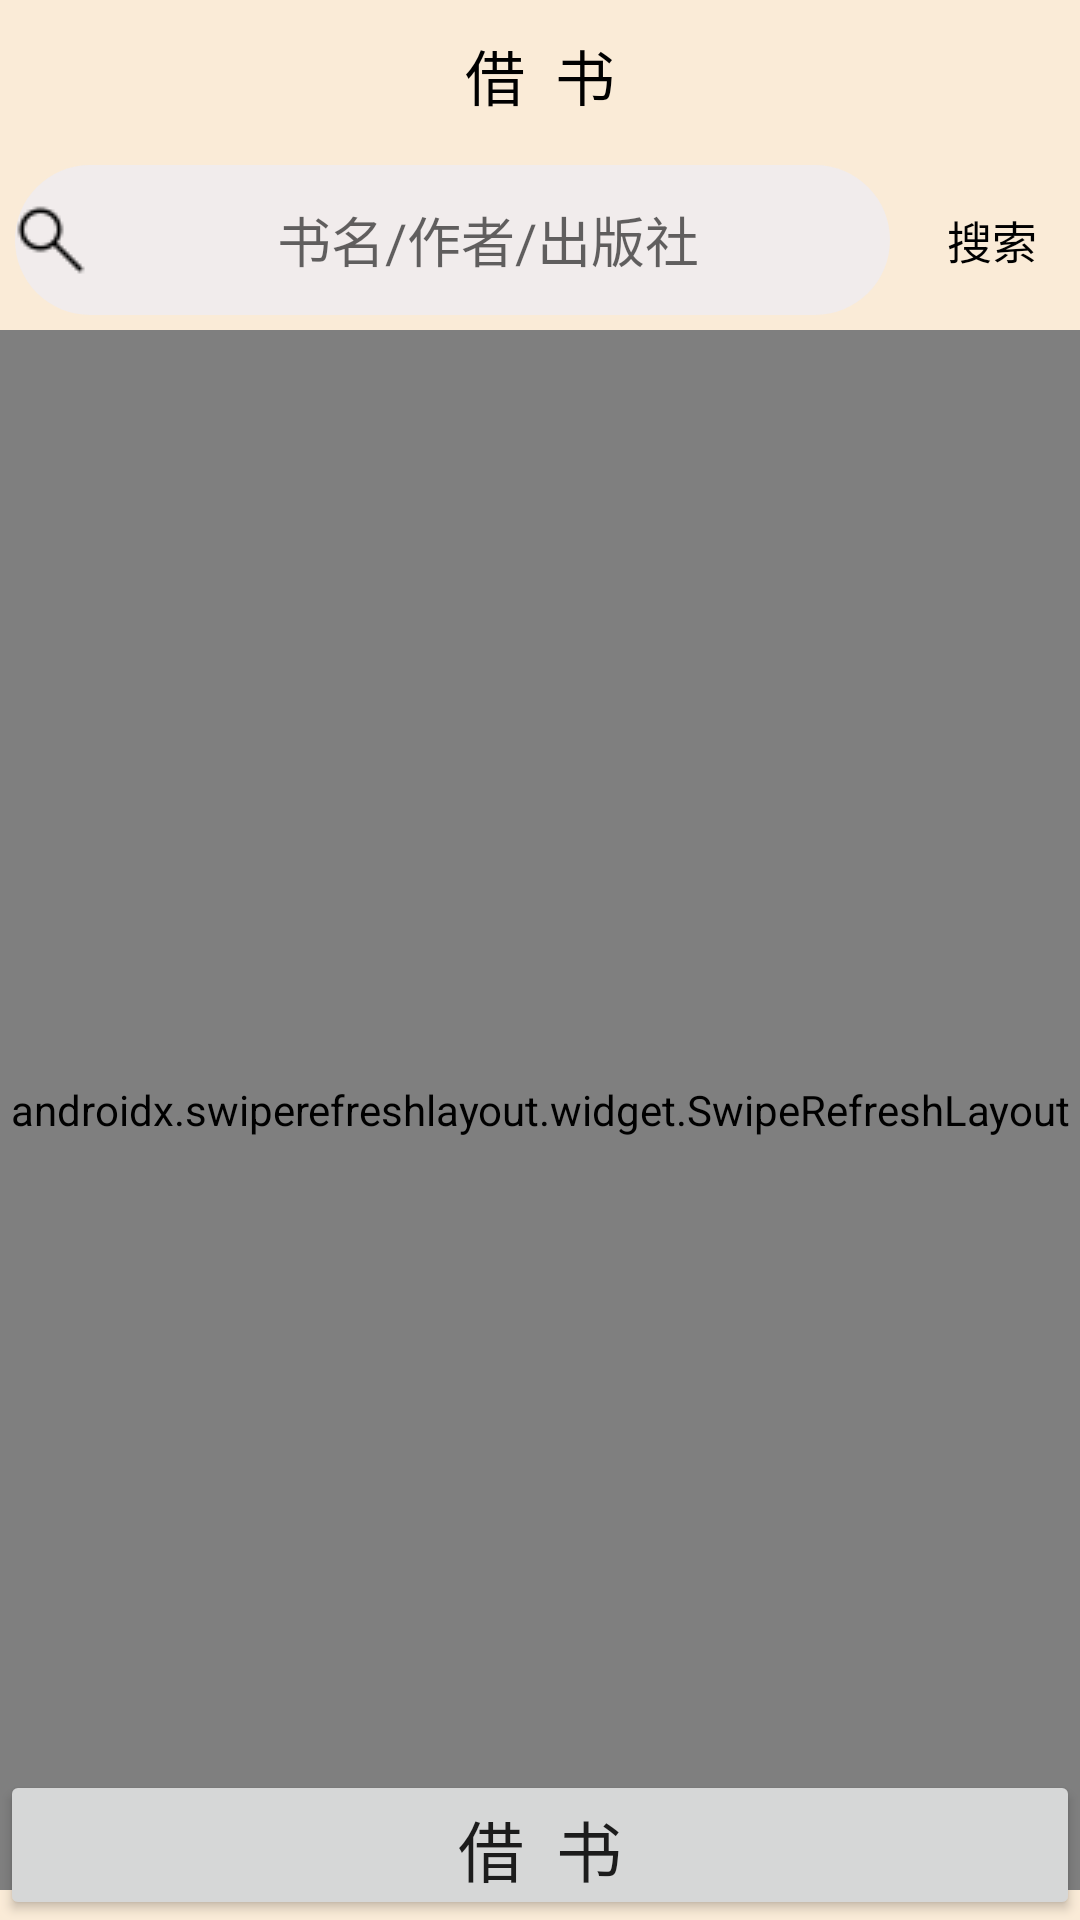

Write the Android layout XML for this screen, with the resource values it uses.
<!-- AndroidManifest.xml: application theme Theme.BookSys -->
<!-- res/layout/fragment_user_find.xml -->
<?xml version="1.0" encoding="utf-8"?>
<LinearLayout xmlns:android="http://schemas.android.com/apk/res/android"
    android:layout_width="match_parent"
    android:layout_height="match_parent"
    android:background="#FAEBD7"
    android:gravity="center"
    android:orientation="vertical">

    <FrameLayout
        android:layout_width="match_parent"
        android:layout_height="match_parent">

        <LinearLayout
            android:layout_width="match_parent"
            android:layout_height="match_parent"
            android:orientation="vertical"
            android:paddingBottom="10dp">

            <LinearLayout
                android:layout_width="match_parent"
                android:layout_height="50dp"
                android:background="#FAEBD7"
                android:orientation="horizontal">


                <TextView
                    android:text="借  书"

                    android:layout_width="wrap_content"
                    android:layout_height="match_parent"
                    android:layout_gravity="center"
                    android:layout_weight="10"
                    android:gravity="center"
                    android:textColor="@color/black"
                    android:textSize="20dp" />

                <ImageButton
                    android:id="@+id/edit"
                    android:layout_width="wrap_content"
                    android:layout_height="wrap_content"
                    android:layout_gravity="bottom"
                    android:background="@null"
                    android:src="@drawable/menu"
                    android:textSize="15dp" />

            </LinearLayout>


            <LinearLayout
                android:layout_width="match_parent"
                android:layout_height="wrap_content"
                android:orientation="horizontal">

                <EditText
                    android:id="@+id/editText"
                    style="@style/return_search_choice_edit"

                    android:hint="书名/作者/出版社" />
                <Button
                    android:id="@+id/search"
                    android:layout_width="0dp"
                    android:layout_height="50dp"
                    android:layout_weight="1"
                    android:layout_gravity="center"
                    android:background="@null"
                    android:text="搜索"
                    android:textColor="@color/black"
                    android:textSize="15dp" />
            </LinearLayout>


            <androidx.swiperefreshlayout.widget.SwipeRefreshLayout
                android:layout_width="match_parent"
                android:layout_height="match_parent"
                android:id="@+id/find_refresh">

                <androidx.recyclerview.widget.RecyclerView
                    android:id="@+id/user_finding_recyclerView"
                    android:layout_width="match_parent"
                    android:layout_height="match_parent">

                </androidx.recyclerview.widget.RecyclerView>

            </androidx.swiperefreshlayout.widget.SwipeRefreshLayout>














        </LinearLayout>


        <LinearLayout style="@style/lend_or_return_layout">

            <Button
                android:id="@+id/lend"
                style="@style/lend_or_return_button"
                android:text="借  书" />
        </LinearLayout>

    </FrameLayout>


</LinearLayout>
<!-- resources referenced by this layout -->
<resources>
  <style name="lend_or_return_button">
          <item name="android:layout_width">match_parent</item>
          <item name="android:layout_height">match_parent</item>
          <item name="android:gravity">center</item>
          <item name="android:foregroundGravity">bottom</item>
          <item name="android:textSize">22dp</item>
      </style>
  
  
  
      搜索Edit
  <style name="lend_or_return_layout">
          <item name="android:layout_width">match_parent</item>
          <item name="android:layout_height">50dp</item>
          <item name="android:layout_gravity">bottom</item>
          <item name="android:background">@null</item>
          <item name="android:foreground">@null</item>
      </style>
  
  
      借书或还书Button
  <style name="return_search_choice_edit">
          <item name="android:layout_width">0dp</item>
          <item name="android:layout_height">50dp</item>
          <item name="android:layout_weight">5</item>
          <item name="android:background">@drawable/round_editstyle</item>
          <item name="android:gravity">center</item>
          <item name="android:layout_margin">5dp</item>
          <item name="android:drawableLeft">@drawable/find</item>
          <item name="android:layout_gravity">center</item>
          <item name="android:textColor">@color/black</item>
          <item name="android:textSize">18dp</item>
      </style>
  
  
  
  
  
      ************************************************************************************************
      还书界面
  
  
  
  
  
  
  
  
  ****************************************************************************************************
      我的界面
  
  
      横向空白占位layout
  <style name="Theme.BookSys" parent="Theme.MaterialComponents.DayNight.NoActionBar">
          
          <item name="colorPrimary">@color/purple_500</item>
          <item name="colorPrimaryVariant">@color/purple_700</item>
          <item name="colorOnPrimary">@color/white</item>
          
          <item name="colorSecondary">@color/teal_200</item>
          <item name="colorSecondaryVariant">@color/teal_700</item>
          <item name="colorOnSecondary">@color/black</item>
          
          <item name="android:statusBarColor" tools:targetApi="l">?attr/colorPrimaryVariant</item>
          
      </style>
  <!-- drawable round_editstyle (drawable) -->
  <?xml version="1.0" encoding="utf-8"?>
  <shape xmlns:android="http://schemas.android.com/apk/res/android"
      android:shape="rectangle">
  
      <solid android:color="#F1ECEC"></solid>
  
      <corners android:radius="40dp"></corners>
  
  
  
  </shape>
  <!-- drawable find: png bitmap (drawable, 379 bytes) -->
  <!-- not gathered from this repository: default colours our renderer supplied (Android Studio template values) -->
  <color name="purple_500">#FF6200EE</color>
  <color name="purple_700">#FF3700B3</color>
  <color name="teal_200">#FF03DAC5</color>
  <color name="teal_700">#FF018786</color>
  <color name="black">#FF000000</color>
  <color name="white">#FFFFFFFF</color>
</resources>
